Run: headless pygame with SDL's dummy video driver; simulated clock (each Clock.tick advances the game by its frame time, no real sleeping); random seed 0; keys injected as events and as key.get_pressed() state; no mouse input.
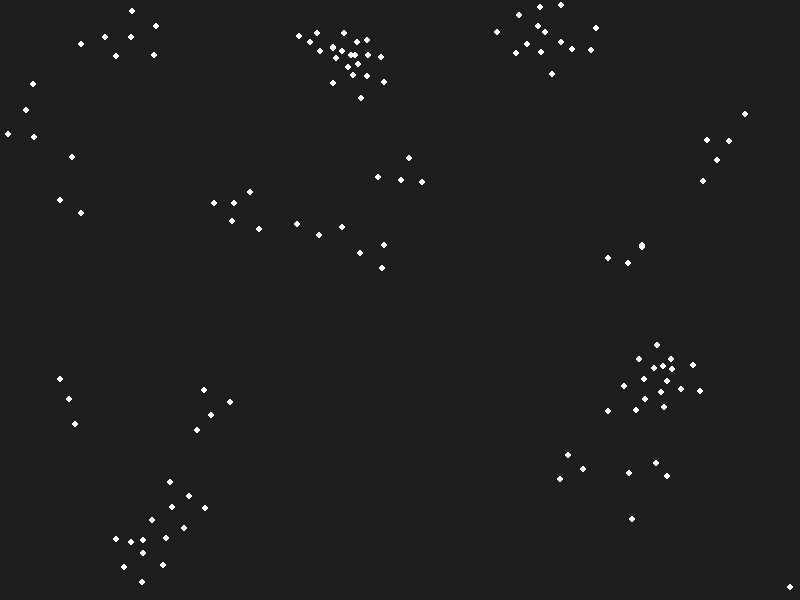
Frame 1 of 4 · flips 1–60 · no input
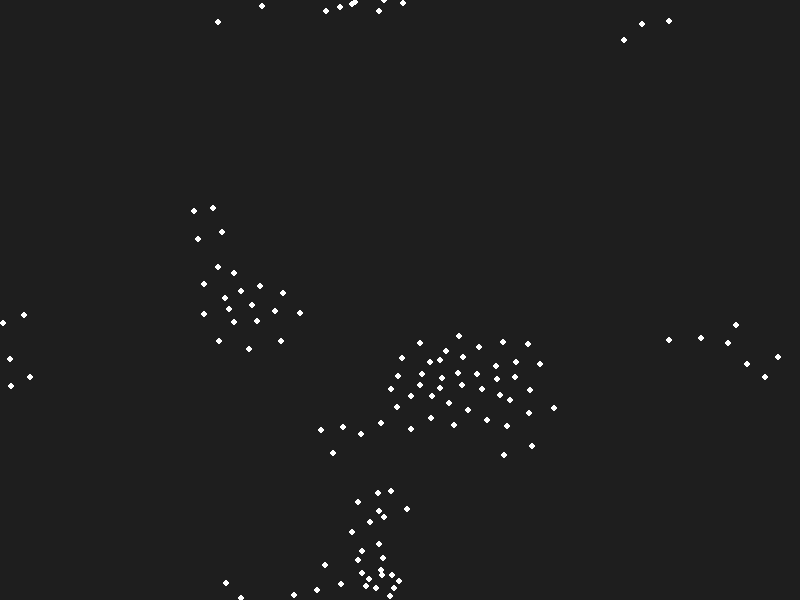
Frame 2 of 4 · flips 61–180 · tapped SPACE, RETURN · held RIGHT (→), D
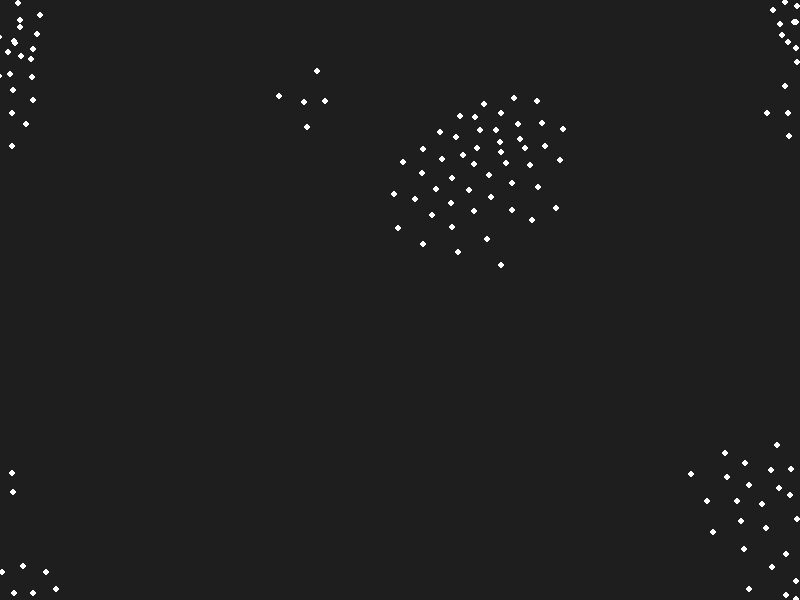
Frame 3 of 4 · flips 181–300 · held DOWN (↓), S
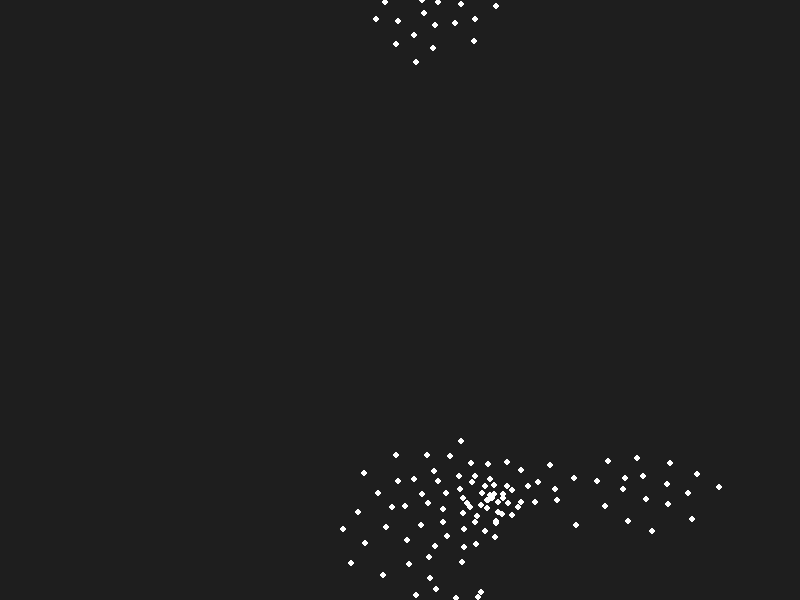
Frame 4 of 4 · flips 301–420 · held LEFT (←), A, UP (↑), W

The pygame program that drew these frames:

import pygame
import random

class Boid:
    def __init__(self, x, y):
        self.position = pygame.Vector2(x, y)
        self.velocity = pygame.Vector2(random.uniform(-1, 1), random.uniform(-1, 1))
        if self.velocity.length() > 0:
            self.velocity.scale_to_length(random.uniform(2, 4))
        self.acceleration = pygame.Vector2(0, 0)
        self.max_force = 0.2
        self.max_speed = 4

    def edges(self, width, height):
        if self.position.x > width: self.position.x = 0
        elif self.position.x < 0: self.position.x = width
        if self.position.y > height: self.position.y = 0
        elif self.position.y < 0: self.position.y = height

    def align(self, boids):
        perception = 50
        steering = pygame.Vector2(0, 0)
        total = 0
        for other in boids:
            if other != self and self.position.distance_to(other.position) < perception:
                steering += other.velocity
                total += 1
        if total > 0:
            steering /= total
            if steering.length() > 0: steering.scale_to_length(self.max_speed)
            steering -= self.velocity
            if steering.length() > self.max_force: steering.scale_to_length(self.max_force)
        return steering

    def cohesion(self, boids):
        perception = 50
        steering = pygame.Vector2(0, 0)
        total = 0
        for other in boids:
            if other != self and self.position.distance_to(other.position) < perception:
                steering += other.position
                total += 1
        if total > 0:
            steering /= total
            steering -= self.position
            if steering.length() > 0: steering.scale_to_length(self.max_speed)
            steering -= self.velocity
            if steering.length() > self.max_force: steering.scale_to_length(self.max_force)
        return steering

    def separation(self, boids):
        perception = 24
        steering = pygame.Vector2(0, 0)
        total = 0
        for other in boids:
            d = self.position.distance_to(other.position)
            if other != self and 0 < d < perception:
                diff = self.position - other.position
                diff /= (d * d)
                steering += diff
                total += 1
        if total > 0:
            steering /= total
            if steering.length() > 0: steering.scale_to_length(self.max_speed)
            steering -= self.velocity
            if steering.length() > self.max_force: steering.scale_to_length(self.max_force)
        return steering

    def flock(self, boids):
        # Fixed weights for stable flocking
        self.acceleration += self.align(boids) * 1.0
        self.acceleration += self.cohesion(boids) * 1.0
        self.acceleration += self.separation(boids) * 1.5

    def update(self):
        self.position += self.velocity
        self.velocity += self.acceleration
        if self.velocity.length() > self.max_speed:
            self.velocity.scale_to_length(self.max_speed)
        self.acceleration *= 0 

    def draw(self, screen):
        pygame.draw.circle(screen, (255, 255, 255), (int(self.position.x), int(self.position.y)), 3)

def main():
    pygame.init()
    width, height = 800, 600
    screen = pygame.display.set_mode((width, height))
    pygame.display.set_caption("Task 1: Basic Boids")
    clock = pygame.time.Clock()

    # Minimum 100 agents requirement
    flock = [Boid(random.uniform(0, width), random.uniform(0, height)) for _ in range(120)]

    running = True
    while running:
        screen.fill((30, 30, 30))
        for event in pygame.event.get():
            if event.type == pygame.QUIT:
                running = False

        for boid in flock:
            boid.edges(width, height)
            boid.flock(flock)
            boid.update()
            boid.draw(screen)

        pygame.display.flip()
        clock.tick(60)

    pygame.quit()

if __name__ == "__main__":
    main()
